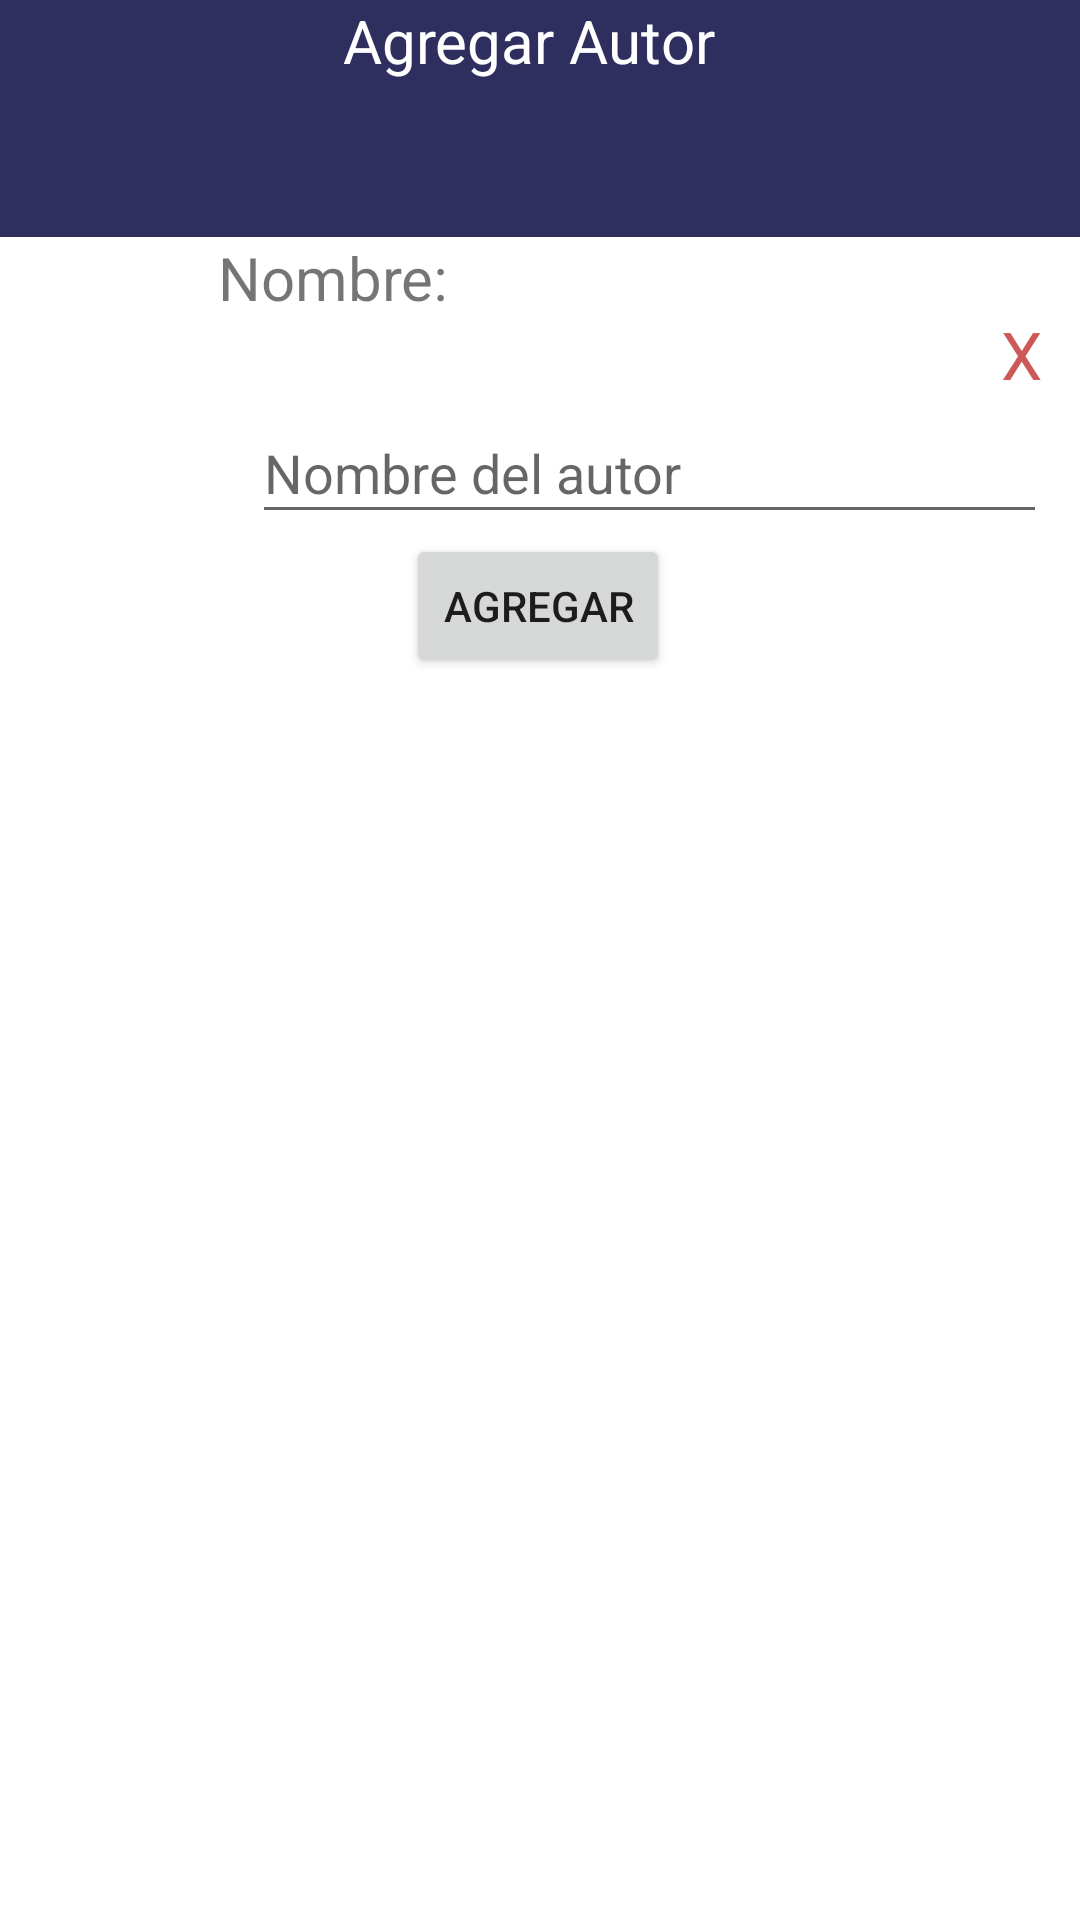

Here is an Android app screen rendered from its layout file. Give the layout XML and the strings, colors and styles it references.
<!-- AndroidManifest.xml: application theme Theme.IstaTeca -->
<!-- res/layout/dialogo_autor.xml -->
<?xml version="1.0" encoding="utf-8"?>
<layout xmlns:android="http://schemas.android.com/apk/res/android"
    xmlns:app="http://schemas.android.com/apk/res-auto"
    xmlns:tools="http://schemas.android.com/tools">

    <data>

    </data>

    <androidx.constraintlayout.widget.ConstraintLayout
        android:layout_width="match_parent"
        android:layout_height="match_parent">

        <TextView
            android:id="@+id/textView4"
            android:layout_width="492dp"
            android:layout_height="79dp"
            android:background="@color/azul_oscuro"
            android:text="Agregar Autor"
            android:textAlignment="center"
            android:textColor="@color/white"
            android:textSize="20dp"
            app:layout_constraintEnd_toEndOf="parent"
            app:layout_constraintHorizontal_bias="0.533"
            app:layout_constraintStart_toStartOf="parent"
            app:layout_constraintTop_toTopOf="parent" />

        <TextView
            android:id="@+id/lb_nombre"
            android:layout_width="wrap_content"
            android:layout_height="wrap_content"
            android:text="Nombre:"
            android:textSize="20dp"
            app:layout_constraintEnd_toEndOf="parent"
            app:layout_constraintHorizontal_bias="0.257"
            app:layout_constraintStart_toStartOf="parent"
            app:layout_constraintTop_toBottomOf="@+id/textView4" />

        <Button
            android:id="@+id/btn_agregar"
            android:layout_width="wrap_content"
            android:layout_height="wrap_content"
            android:text="Agregar"
            app:layout_constraintEnd_toEndOf="parent"
            app:layout_constraintHorizontal_bias="0.498"
            app:layout_constraintStart_toStartOf="parent"
            app:layout_constraintTop_toBottomOf="@+id/txt_autor_autocomplete" />

        <TextView
            android:id="@+id/txt_cerrar"
            android:layout_width="wrap_content"
            android:layout_height="wrap_content"
            android:text="X"
            android:textColor="#CC5858"
            android:textSize="22dp"
            app:layout_constraintBottom_toBottomOf="parent"
            app:layout_constraintEnd_toEndOf="parent"
            app:layout_constraintHorizontal_bias="0.963"
            app:layout_constraintStart_toStartOf="parent"
            app:layout_constraintTop_toBottomOf="@+id/textView4"
            app:layout_constraintVertical_bias="0.046" />

        <AutoCompleteTextView
            android:id="@+id/txt_autor_autocomplete"
            android:layout_width="265dp"
            android:layout_height="44dp"
            android:layout_marginStart="84dp"
            android:layout_marginTop="28dp"
            android:hint="Nombre del autor"
            app:layout_constraintStart_toStartOf="parent"
            app:layout_constraintTop_toBottomOf="@+id/lb_nombre" />
    </androidx.constraintlayout.widget.ConstraintLayout>
</layout>
<!-- resources referenced by this layout -->
<resources>
  <color name="azul_oscuro">#2E2F5E</color>
  <color name="white">#FFFFFFFF</color>
  <style name="Theme.IstaTeca" parent="Theme.MaterialComponents.DayNight.DarkActionBar">
          
          <item name="colorPrimary">@color/purple_500</item>
          <item name="colorPrimaryVariant">@color/purple_700</item>
          <item name="colorOnPrimary">@color/white</item>
          
          <item name="colorSecondary">@color/teal_200</item>
          <item name="colorSecondaryVariant">@color/teal_700</item>
          <item name="colorOnSecondary">@color/black</item>
          
          <item name="android:statusBarColor" tools:targetApi="l">?attr/colorPrimaryVariant</item>
          
      </style>
  <color name="purple_500">#FF6200EE</color>
  <color name="purple_700">#FF3700B3</color>
  <color name="teal_200">#FF03DAC5</color>
  <color name="teal_700">#FF018786</color>
  <color name="black">#FF000000</color>
</resources>
